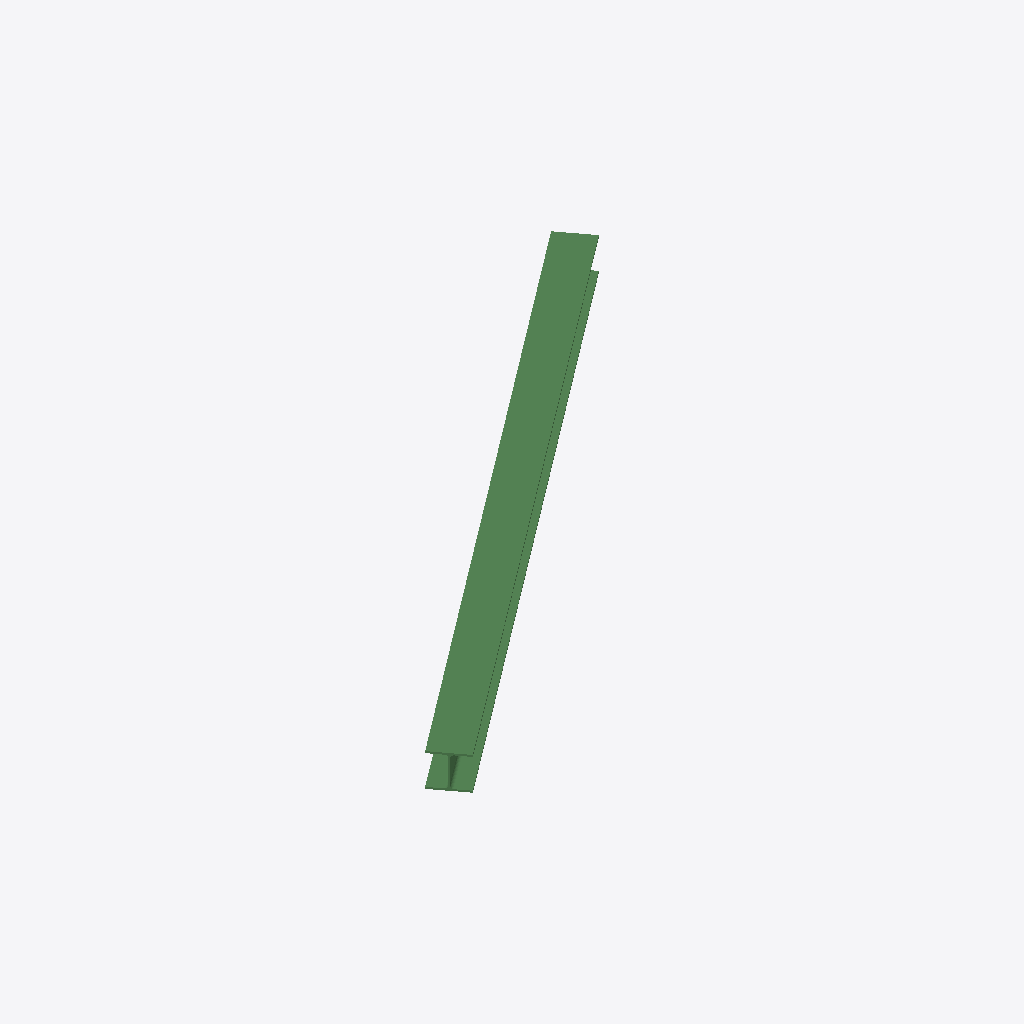
Isometric view of an IFC building model (IFC-SPF (STEP), schema IFC2X3, length unit millimetre), seen from the south-west, elements coloured by IFC class: 1 beam (green).
Extent 3.8 m × 2.9 m × 0.2 m (x, y, z). Storeys (1): Undefined at 0.00 m. Elements (1): 1 IfcBeam.

HEADER;
FILE_DESCRIPTION(('ViewDefinition[AISC_Steel_Detailing]','Option [BaseQuantities:Off]','Option [GridExport:On]','Option [Assemblies:Off]','Option [Bolts:On]','Option [Rebars:On]','Option [PourObjects:Off]','Option [Welds:On]','Option [SurfaceTreatments:On]','Option [LocationBy:0]','Option [ViewColors:Off]','Option [SectionedSpine:Off]','[2 more]'),'2;1');
FILE_NAME('b_376_Qty_1.ifc','2026-05-16T11:53:14',('GIOVANNIPC\\gcorrea'),('Structural Designer'),'IFC Database version: Work','Tekla Structures 2020 Service Pack 5, IFC Export','');
FILE_SCHEMA(('IFC2X3'));
ENDSEC;
DATA;
#37=IFCPROJECT('2G7ZFDNE16yBDU14FA92Me',#5,'Proyecto',$,$,$,$,(#11),#36);
#39=IFCSITE('2xvEzEinjBTea80yOTcujY',#5,'Obra',$,$,#38,$,$,.ELEMENT.,$,$,$,$,$);
#41=IFCBUILDING('1_LqU$Dp14FBRqwhsbga2c',#5,'Undefined',$,$,#40,$,$,.ELEMENT.,$,$,$);
#43=IFCBUILDINGSTOREY('29hdEUCErFze9E_VIAceOd',#5,'Undefined',$,$,#42,$,$,.ELEMENT.,0.0);
#60=IFCBEAM('25zzKkFrL8RfhDhH2PLxU1',#44,'BEAM','HEA240','HEA240',#48,#59,'ID85f7d52e-3f55-486e-9acd-ad109957b781');
ENDSEC;
